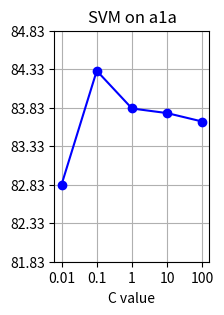
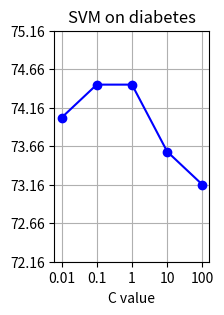
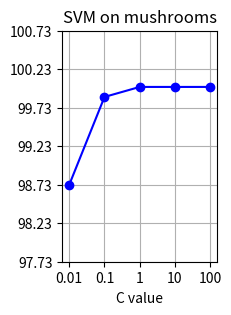
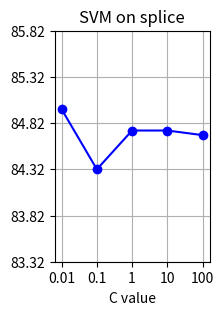
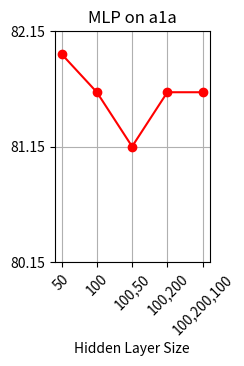
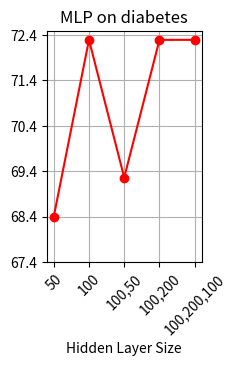
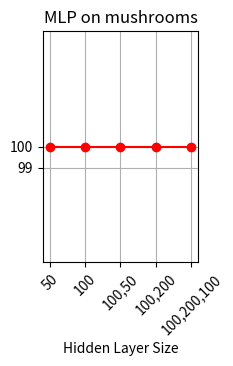
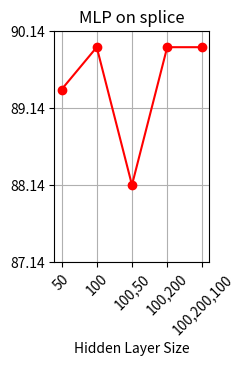

The script that saved these images, in order:
import matplotlib.pyplot as plt
import numpy as np
import os

# 数据
datasets = ['a1a', 'diabetes', 'mushrooms', 'splice']
svm_params = ['0.01', '0.1', '1', '10', '100']
mlp_params = ['50', '100', '100,50', '100,200', '100,200,100']
svm_results = {
    'a1a': [82.83, 84.31, 83.82, 83.76, 83.65],
    'diabetes': [74.03, 74.46, 74.46, 73.59, 73.16],
    'mushrooms': [98.73, 99.87, 100.00, 100.00, 100.00],
    'splice': [84.97, 84.32, 84.74, 84.74, 84.69]
}
mlp_results = {
    'a1a': [81.95, 81.62, 81.15, 81.62, 81.62],
    'diabetes': [68.40, 72.29, 69.26, 72.29, 72.29],
    'mushrooms': [100.00, 100.00, 100.00, 100.00, 100.00],
    'splice': [89.38, 89.93, 88.14, 89.93, 89.93]
}

# 创建figures文件夹
os.makedirs('./figures', exist_ok=True)

# 绘制SVM图
for dataset in datasets:
    plt.figure(figsize=(2, 3))
    plt.plot(svm_params, svm_results[dataset], marker='o', linestyle='-', color='b')
    plt.title(f'SVM on {dataset}')
    plt.xlabel('C value')
    # plt.ylabel('Accuracy (%)')
    plt.xticks(svm_params)
    plt.yticks(np.arange(min(svm_results[dataset])-1, max(svm_results[dataset])+1, 0.5))
    plt.grid(True)
    plt.savefig(f'./figures/SVM_{dataset}.png', bbox_inches="tight", pad_inches=0.1)
    plt.close()

# 绘制MLP图
for dataset in datasets:
    plt.figure(figsize=(2, 3))
    plt.plot(mlp_params, mlp_results[dataset], marker='o', linestyle='-', color='r')
    plt.title(f'MLP on {dataset}')
    plt.xlabel('Hidden Layer Size')
    # plt.ylabel('Accuracy (%)')
    plt.xticks(mlp_params, rotation=45)
    plt.yticks(np.arange(min(mlp_results[dataset])-1, max(mlp_results[dataset])+1, 1))
    plt.grid(True)
    plt.savefig(f'./figures/MLP_{dataset}.png', bbox_inches="tight", pad_inches=0.1)
    plt.close()
